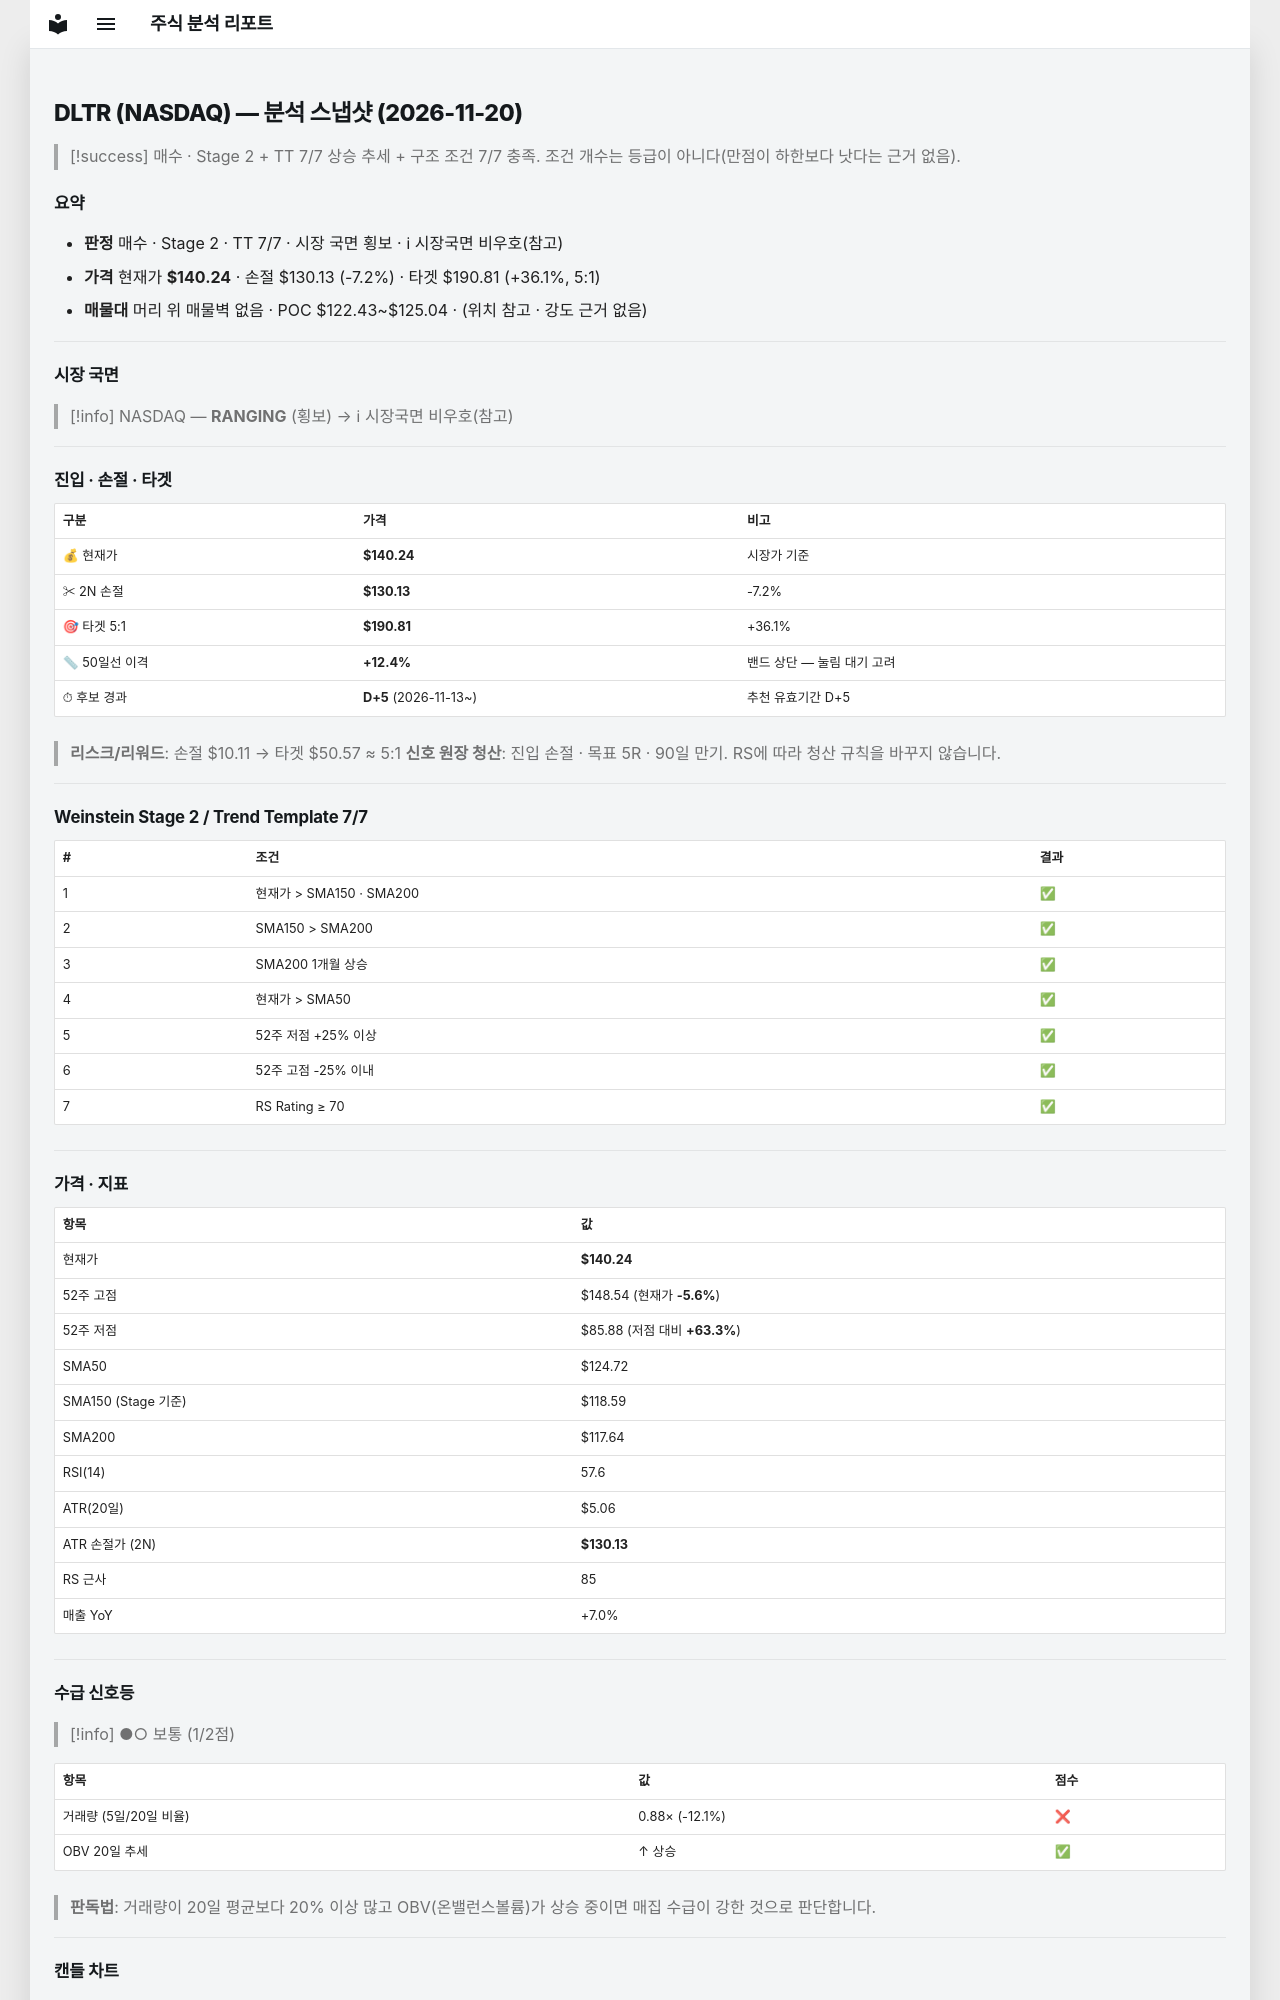

repository: soloandco/stock-reports · page: snapshots/DLTR-2026-11-20/index.html · generator: mkdocs

---
type: analysis-snapshot
title: DLTR 분석 스냅샷
ticker: DLTR
market: NASDAQ
created: 2026-11-20
updated: 2026-11-20
bar-date: 2026-11-19
verdict: 매수후보
real-rr: 0.21
sma50-gap-pct: 12.4
candidate-days: 5
candidate-since: 2026-11-13
weekly-position: 저항대아래
weekly-overhead-price: 142.40
weekly-overhead-pct: 1.5
stage: 2
trend-template-score: 7
tt-max: 7
ma-set: sma-50-150-200
price: 140.24000549316406
stop-price: 130.1255685817617
market-regime: RANGING
supply-demand-score: 1/2
supply-demand-label: 보통
status: tracking
tags:
  - stock-agent
  - watchlist
  - DLTR
  - analysis
related:
  - "[[analysis-template]]"
---

# DLTR (NASDAQ) — 분석 스냅샷 (2026-11-20)

> [!success] 매수 · Stage 2 + TT 7/7
> 상승 추세 + 구조 조건 7/7 충족. 조건 개수는 등급이 아니다(만점이 하한보다 낫다는 근거 없음).

## 요약

- **판정** 매수 · Stage 2 · TT 7/7 · 시장 국면 횡보 · ℹ 시장국면 비우호(참고)
- **가격** 현재가 **$140.24** · 손절 $130.13 (-7.2%) · 타겟 $190.81 (+36.1%, 5:1)
- **매물대** 머리 위 매물벽 없음 · POC $122.43~$125.04 · (위치 참고 · 강도 근거 없음)

---

## 시장 국면

> [!info] NASDAQ — **RANGING** (횡보) → ℹ 시장국면 비우호(참고)

---

## 진입 · 손절 · 타겟

| 구분 | 가격 | 비고 |
|------|------|------|
| 💰 현재가 | **$140.24** | 시장가 기준 |
| ✂ 2N 손절 | **$130.13** | -7.2% |
| 🎯 타겟 5:1 | **$190.81** | +36.1% |
| 📏 50일선 이격 | **+12.4%** | 밴드 상단 — 눌림 대기 고려 |
| ⏱ 후보 경과 | **D+5** (2026-11-13~) | 추천 유효기간 D+5 |

> **리스크/리워드**: 손절 $10.11 → 타겟 $50.57 ≈ 5:1
> **신호 원장 청산**: 진입 손절 · 목표 5R · 90일 만기. RS에 따라 청산 규칙을 바꾸지 않습니다.

---

## Weinstein Stage 2 / Trend Template 7/7

| # | 조건 | 결과 |
|---|------|------|
| 1 | 현재가 > SMA150 · SMA200 | ✅ |
| 2 | SMA150 > SMA200 | ✅ |
| 3 | SMA200 1개월 상승 | ✅ |
| 4 | 현재가 > SMA50 | ✅ |
| 5 | 52주 저점 +25% 이상 | ✅ |
| 6 | 52주 고점 -25% 이내 | ✅ |
| 7 | RS Rating ≥ 70 | ✅ |

---

## 가격 · 지표

| 항목 | 값 |
|------|---|
| 현재가 | **$140.24** |
| 52주 고점 | $148.54 (현재가 **-5.6%**) |
| 52주 저점 | $85.88 (저점 대비 **+63.3%**) |
| SMA50 | $124.72 |
| SMA150 (Stage 기준) | $118.59 |
| SMA200 | $117.64 |
| RSI(14) | 57.6 |
| ATR(20일) | $5.06 |
| ATR 손절가 (2N) | **$130.13** |
| RS 근사 | 85 |
| 매출 YoY | +7.0% |

---
## 수급 신호등

> [!info] ●○ 보통 (1/2점)

| 항목 | 값 | 점수 |
|------|------|------|
| 거래량 (5일/20일 비율) | 0.88× (-12.1%) | ❌ |
| OBV 20일 추세 | ↑ 상승 | ✅ |

> **판독법**: 거래량이 20일 평균보다 20% 이상 많고 OBV(온밸런스볼륨)가 상승 중이면 매집 수급이 강한 것으로 판단합니다.

---
